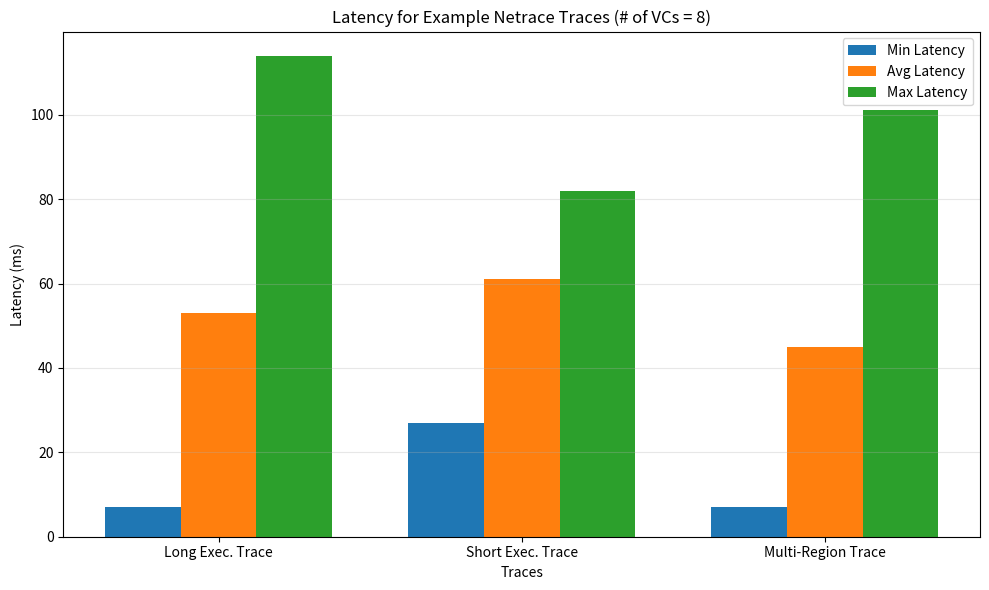

Here is the Python script that generated this plot:
#!/usr/bin/env python3

import numpy as np

import matplotlib.pyplot as plt

# Sample data - replace with your actual data
traces = ['Long Exec. Trace', 'Short Exec. Trace', 'Multi-Region Trace']
avg_latency = [53.01, 61.10, 44.93]
min_latency = [7, 27, 7]
max_latency = [114, 82, 101]

# Set up the bar positions
x = np.arange(len(traces))
width = 0.25

# Create figure and axis
fig, ax = plt.subplots(figsize=(10, 6))

# Create the three sub-bars for each trace
bars1 = ax.bar(x - width, min_latency, width, label='Min Latency')
bars2 = ax.bar(x, avg_latency, width, label='Avg Latency')
bars3 = ax.bar(x + width, max_latency, width, label='Max Latency')

# Customize the plot
ax.set_xlabel('Traces')
ax.set_ylabel('Latency (ms)')
ax.set_title('Latency for Example Netrace Traces (# of VCs = 8)')
ax.set_xticks(x)
ax.set_xticklabels(traces)
ax.legend()

# Add grid for better readability
ax.grid(axis='y', alpha=0.3)

plt.tight_layout()
plt.show()
